Labelled photos from "bboxes", an image-classification folder in bintangprajudha/CheXNet-Inference. The possible labels are: atelektasis, efusi pleura, infiltrat, pneumothorax.

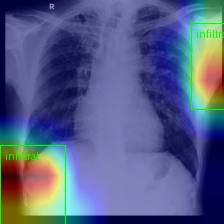
Label: infiltrat

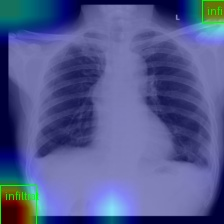
Label: efusi pleura

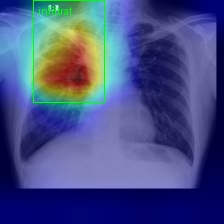
Label: atelektasis

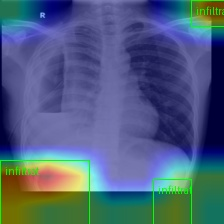
Label: pneumothorax

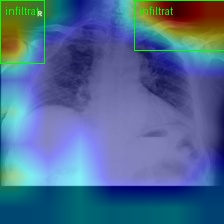
Label: infiltrat

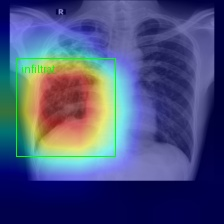
Label: efusi pleura
